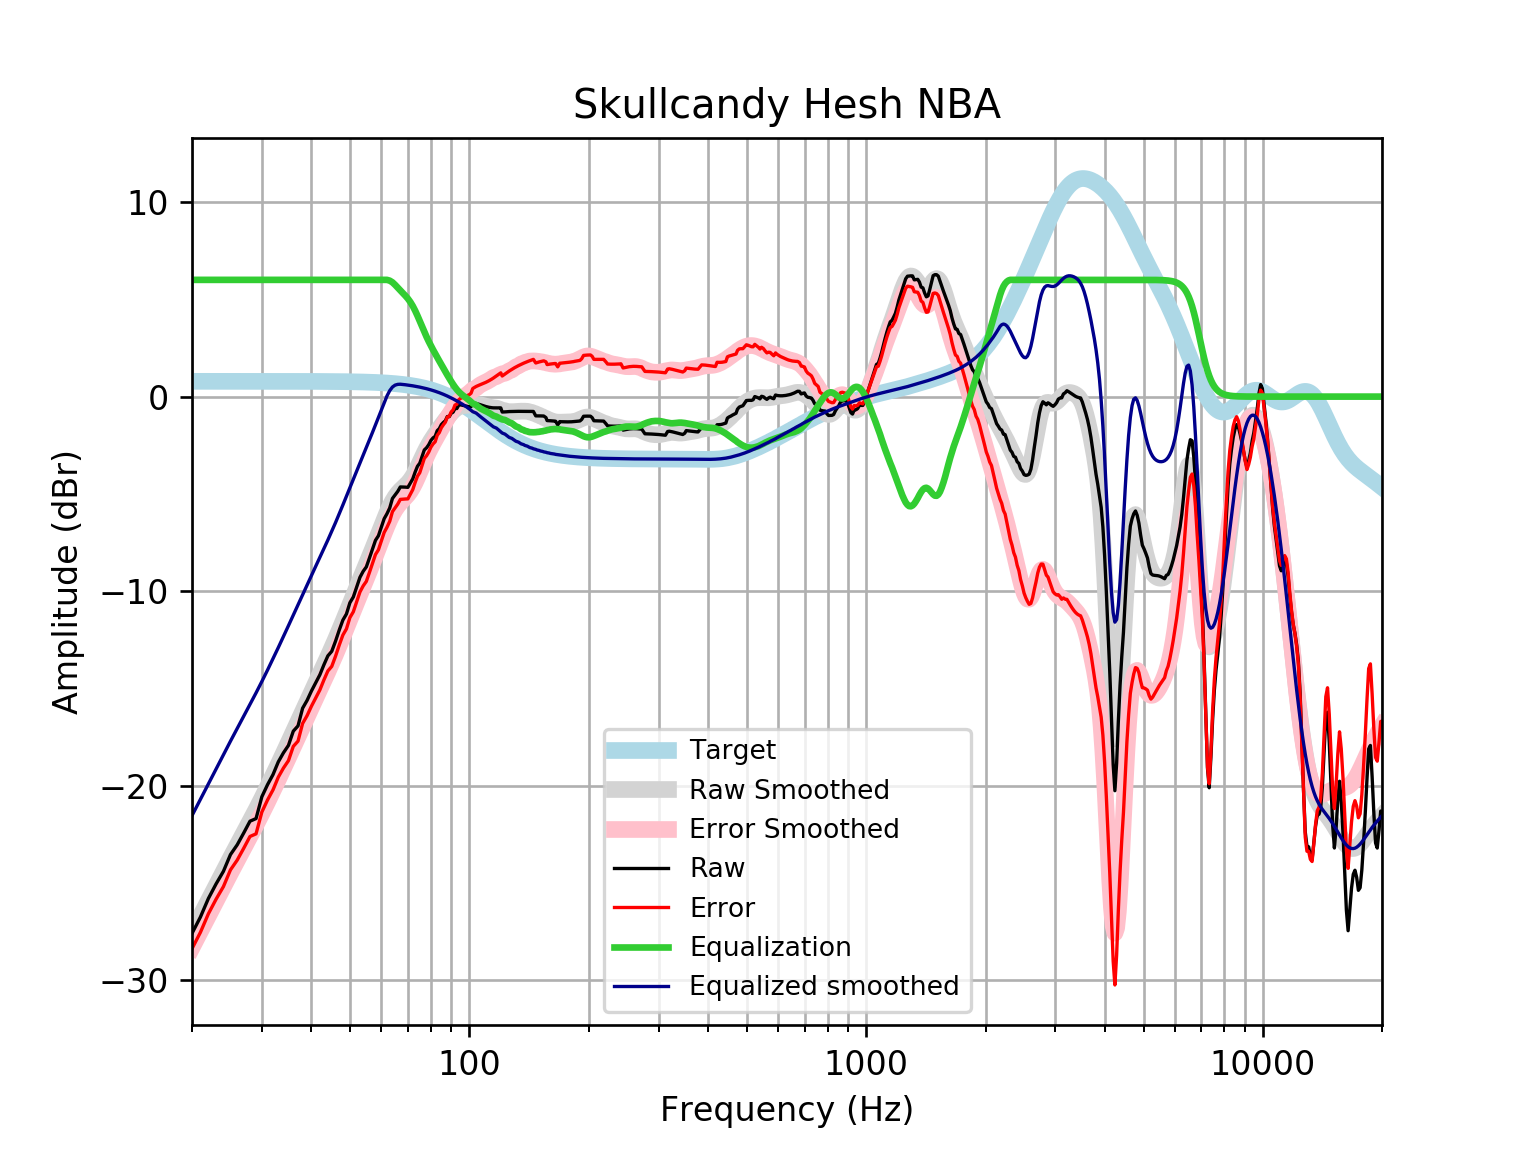

The table this chart was drawn from, first rows:
frequency, raw, error, smoothed, error_smoothed, equalization, equalized_raw, equalized_smoothed, target
20, -27.59, -28.38, -27.54, -28.32, 6, -21.59, -21.54, 0.7859
21, -26.75, -27.53, -26.7, -27.48, 6.0, -20.75, -20.7, 0.7859
22, -25.79, -26.58, -25.9, -26.68, 6.0, -19.79, -19.9, 0.7858
23, -25.04, -25.83, -25.13, -25.92, 6, -19.04, -19.13, 0.7858
24, -24.4, -25.18, -24.4, -25.19, 6, -18.4, -18.4, 0.7858
25, -23.54, -24.33, -23.71, -24.5, 6, -17.54, -17.71, 0.7857
26, -23.04, -23.82, -23.06, -23.84, 6.0, -17.04, -17.06, 0.7857
27, -22.43, -23.21, -22.43, -23.22, 6.0, -16.43, -16.43, 0.7856
28, -21.82, -22.61, -21.82, -22.61, 6.0, -15.82, -15.82, 0.7855
29, -21.69, -22.47, -21.23, -22.01, 6, -15.69, -15.23, 0.7854
30, -20.56, -21.35, -20.64, -21.42, 6.0, -14.56, -14.64, 0.7852
31, -19.95, -20.73, -20.05, -20.84, 6, -13.95, -14.05, 0.785
32, -19.43, -20.21, -19.47, -20.26, 6, -13.43, -13.47, 0.7848
33, -18.77, -19.56, -18.9, -19.68, 6.0, -12.77, -12.9, 0.7846
34, -18.31, -19.09, -18.33, -19.12, 6, -12.31, -12.33, 0.7843
35, -17.93, -18.71, -17.77, -18.56, 6, -11.93, -11.77, 0.7839
36, -17.19, -17.98, -17.23, -18.01, 6, -11.19, -11.23, 0.7835
37, -16.92, -17.71, -16.7, -17.48, 6.0, -10.92, -10.7, 0.783
38, -16.02, -16.8, -16.18, -16.96, 6, -10.02, -10.18, 0.7824
39, -15.61, -16.4, -15.68, -16.46, 6.0, -9.614, -9.678, 0.7818
40, -15.13, -15.91, -15.19, -15.97, 6, -9.13, -9.192, 0.781
41, -14.71, -15.49, -14.72, -15.5, 6, -8.707, -8.722, 0.7801
42, -14.3, -15.08, -14.26, -15.04, 6, -8.297, -8.264, 0.7791
43, -13.78, -14.56, -13.81, -14.59, 6.0, -7.784, -7.815, 0.7779
44, -13.32, -14.1, -13.37, -14.15, 6.0, -7.323, -7.37, 0.7766
45, -13.09, -13.87, -12.92, -13.7, 6, -7.091, -6.924, 0.7751
46, -12.57, -13.34, -12.48, -13.25, 6, -6.568, -6.476, 0.7734
47, -12, -12.77, -12.02, -12.8, 6.0, -5.999, -6.024, 0.7715
48, -11.49, -12.26, -11.57, -12.34, 6, -5.487, -5.571, 0.7694
49, -11.17, -11.94, -11.12, -11.89, 6.0, -5.174, -5.12, 0.767
50, -10.59, -11.36, -10.68, -11.44, 6, -4.593, -4.676, 0.7642
51, -10.3, -11.06, -10.24, -11, 6, -4.299, -4.241, 0.7612
52, -9.788, -10.55, -9.82, -10.58, 6, -3.788, -3.82, 0.7578
53, -9.288, -10.04, -9.41, -10.16, 6, -3.288, -3.41, 0.7541
54, -8.98, -9.729, -9.01, -9.76, 6, -2.98, -3.01, 0.7499
55, -8.753, -9.498, -8.618, -9.363, 6, -2.753, -2.618, 0.7453
56, -8.297, -9.038, -8.228, -8.969, 6, -2.297, -2.228, 0.7401
57, -7.832, -8.566, -7.84, -8.574, 6, -1.832, -1.84, 0.7345
58, -7.386, -8.115, -7.451, -8.179, 6.0, -1.386, -1.451, 0.7283
59, -7.152, -7.873, -7.063, -7.785, 6, -1.152, -1.063, 0.7215
60, -6.71, -7.424, -6.682, -7.396, 6, -0.7101, -0.6816, 0.714
61, -6.276, -6.981, -6.313, -7.019, 6, -0.2755, -0.313, 0.7058
62, -6.02, -6.717, -5.967, -6.664, 6, -0.02016, 0.03289, 0.6969
63, -5.722, -6.409, -5.654, -6.341, 5.959, 0.2374, 0.3056, 0.6871
64, -5.236, -5.912, -5.381, -6.057, 5.873, 0.6371, 0.4921, 0.6765
65, -5.053, -5.718, -5.153, -5.818, 5.743, 0.6904, 0.5903, 0.665
66, -4.872, -5.524, -4.968, -5.621, 5.597, 0.7254, 0.629, 0.6525
67, -4.644, -5.283, -4.82, -5.459, 5.456, 0.8119, 0.636, 0.639
68, -4.647, -5.271, -4.694, -5.318, 5.318, 0.6714, 0.6244, 0.6244
69, -4.653, -5.262, -4.574, -5.182, 5.182, 0.5291, 0.6087, 0.6087
70, -4.664, -5.255, -4.443, -5.035, 5.035, 0.3711, 0.5918, 0.5918
71, -4.449, -5.023, -4.289, -4.862, 4.862, 0.4131, 0.5736, 0.5736
72, -4.229, -4.784, -4.104, -4.658, 4.658, 0.4282, 0.5541, 0.5541
73, -3.882, -4.415, -3.888, -4.421, 4.421, 0.5392, 0.5333, 0.5333
74, -3.582, -4.093, -3.648, -4.159, 4.159, 0.5766, 0.511, 0.511
75, -3.422, -3.91, -3.394, -3.882, 3.882, 0.4592, 0.4873, 0.4873
76, -3.081, -3.543, -3.14, -3.602, 3.602, 0.5213, 0.462, 0.4621
77, -2.741, -3.176, -2.896, -3.331, 3.331, 0.5899, 0.4352, 0.4353
78, -2.633, -3.039, -2.668, -3.075, 3.075, 0.4423, 0.4068, 0.4068
79, -2.473, -2.849, -2.46, -2.837, 2.837, 0.3641, 0.3767, 0.3768
... 553 more rows
